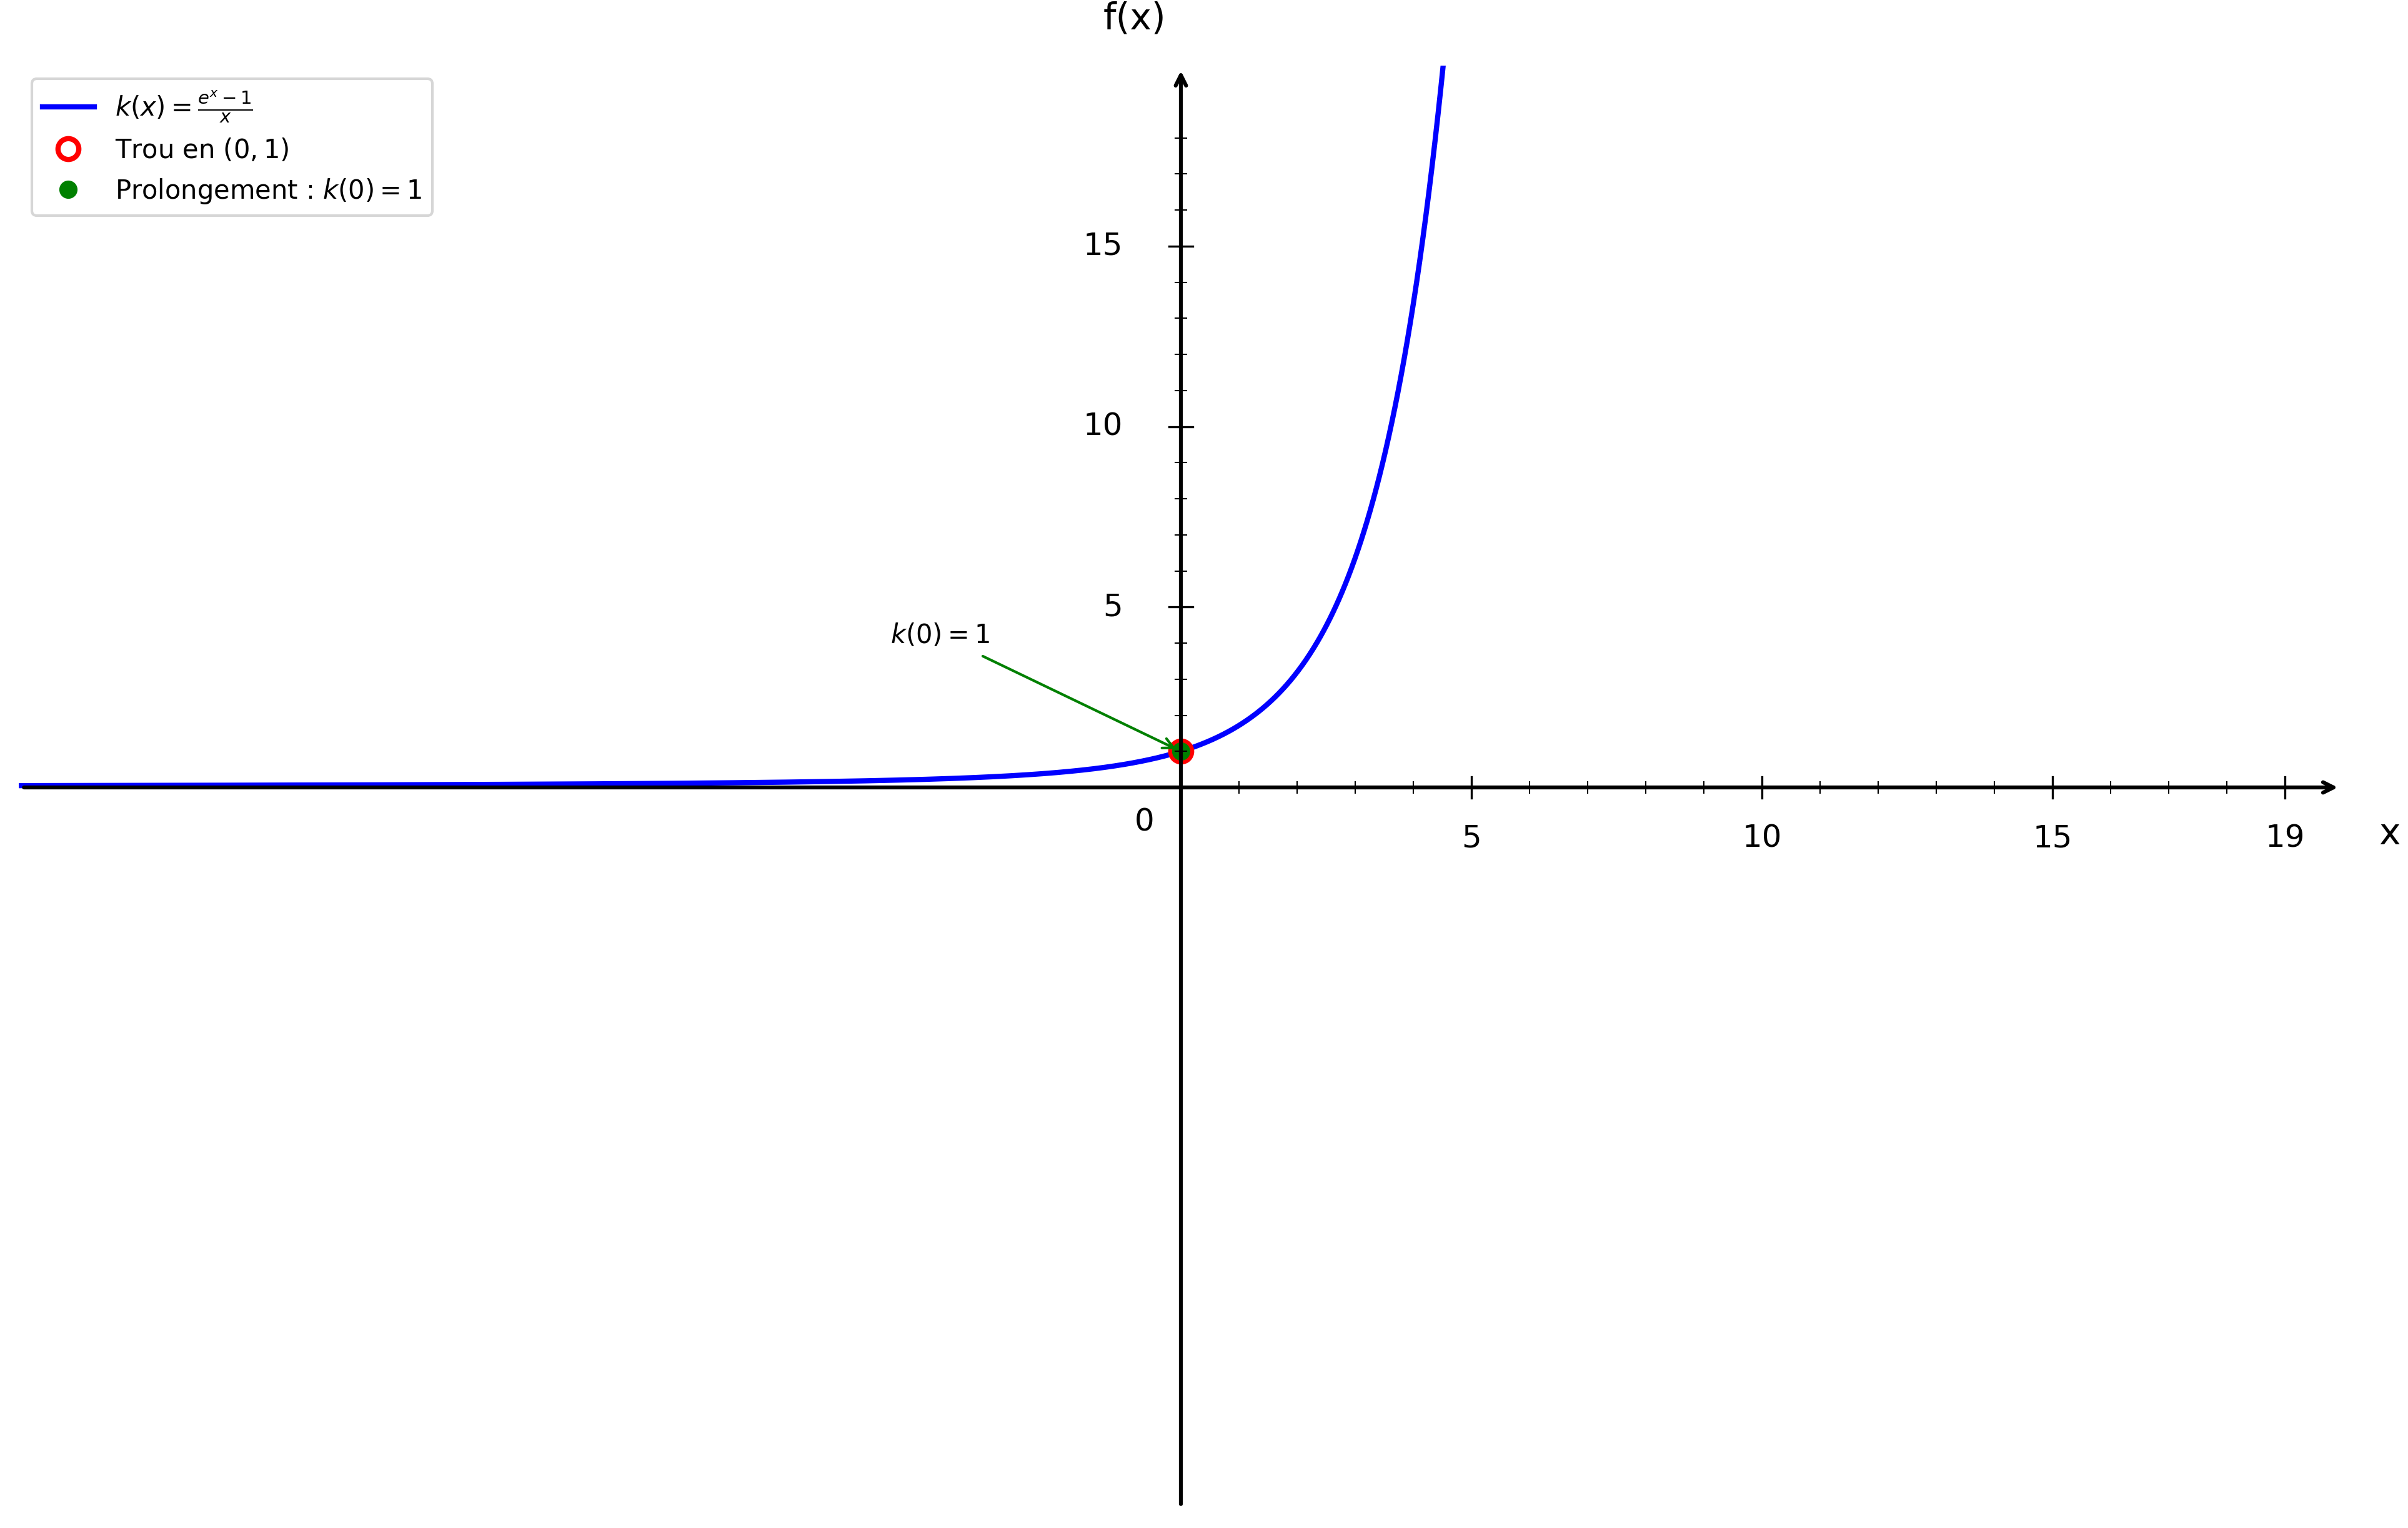

Reproduce this figure in Python.
import numpy as np
import matplotlib.pyplot as plt

plt.figure(figsize=(16, 10))
ax = plt.gca()

# Fonction k(x) = (e^x - 1)/x
def k(x):
    return (np.exp(x) - 1) / x

# Domaine de définition (éviter x = 0)
x1 = np.linspace(-20, -0.05, 1500)
x2 = np.linspace(0.05, 20, 1500)

# Courbes
plt.plot(x1, k(x1), 'b-', linewidth=2, label=r'$k(x) = \frac{e^x - 1}{x}$')
plt.plot(x2, k(x2), 'b-', linewidth=2)

# Trou en x = 0, y = 1 (discontinuité évitable)
plt.plot(0, 1, 'ro', markersize=8, markerfacecolor='white', markeredgewidth=2, label='Trou en $(0, 1)$')

# Point de prolongement
plt.plot(0, 1, 'go', markersize=6, label='Prolongement : $k(0) = 1$')

# Annotation
ax.annotate('$k(0) = 1$', (0, 1), xytext=(-5, 4), fontsize=10,
            arrowprops=dict(arrowstyle='->', color='green', lw=1))

# Limites
plt.xlim(-20, 20)
plt.ylim(-20, 20)

# Désactiver ticks automatiques
ax.set_xticks([])
ax.set_yticks([])

# Supprimer spines
for spine in ax.spines.values():
    spine.set_visible(False)

# Tracer les axes avec flèches
ax.annotate("", xy=(20, 0), xytext=(-20, 0),
            arrowprops=dict(arrowstyle="->", color="black", linewidth=1.5))
ax.annotate("", xy=(0, 20), xytext=(0, -20),
            arrowprops=dict(arrowstyle="->", color="black", linewidth=1.5))

# Texte "0"
ax.text(-0.8, -1.2, '0', fontsize=12)

# --- Graduation manuelle ---
xticks_major = [5, 10, 15, 19]
yticks_major = [5, 10, 15, 19]

# Axe X grandes graduations
for x in xticks_major:
    ax.plot([x, x], [-0.3, 0.3], color="black", linewidth=0.8)
    ax.text(x, -1.0, str(x), ha='center', va='top', fontsize=12)

# Axe Y grandes graduations
for y in yticks_major:
    if y < 19:
        ax.plot([-0.2, 0.2], [y, y], color="black", linewidth=0.8)
        ax.text(-1.0, y, str(y), ha='right', va='center', fontsize=12)

# --- Petites graduations intermédiaires (tous les 1) ---
# Axe X
for x in range(1, 20):
    if x not in xticks_major:
        ax.plot([x, x], [-0.15, 0.15], color="black", linewidth=0.5)

# Axe Y
for y in range(1, 20):
    if y not in yticks_major and y < 19:
        ax.plot([-0.1, 0.1], [y, y], color="black", linewidth=0.5)

# Labels
plt.xlabel('x', fontsize=14, labelpad=15)
plt.ylabel('f(x)', fontsize=14, labelpad=15, rotation=0)
ax.xaxis.set_label_coords(1.02, 0.48)
ax.yaxis.set_label_coords(0.48, 1.02)

# Légende
plt.legend(fontsize=10, loc='upper left')

# Sauvegarde
plt.savefig('/Users/anthonytabet/Desktop/OptiTABV2/OptiTAB/frontend/cours/graphe/prolongement_question4.png', 
            dpi=300, bbox_inches='tight')
plt.show()

print("Graphique 'prolongement_question4.png' créé avec succès!")
